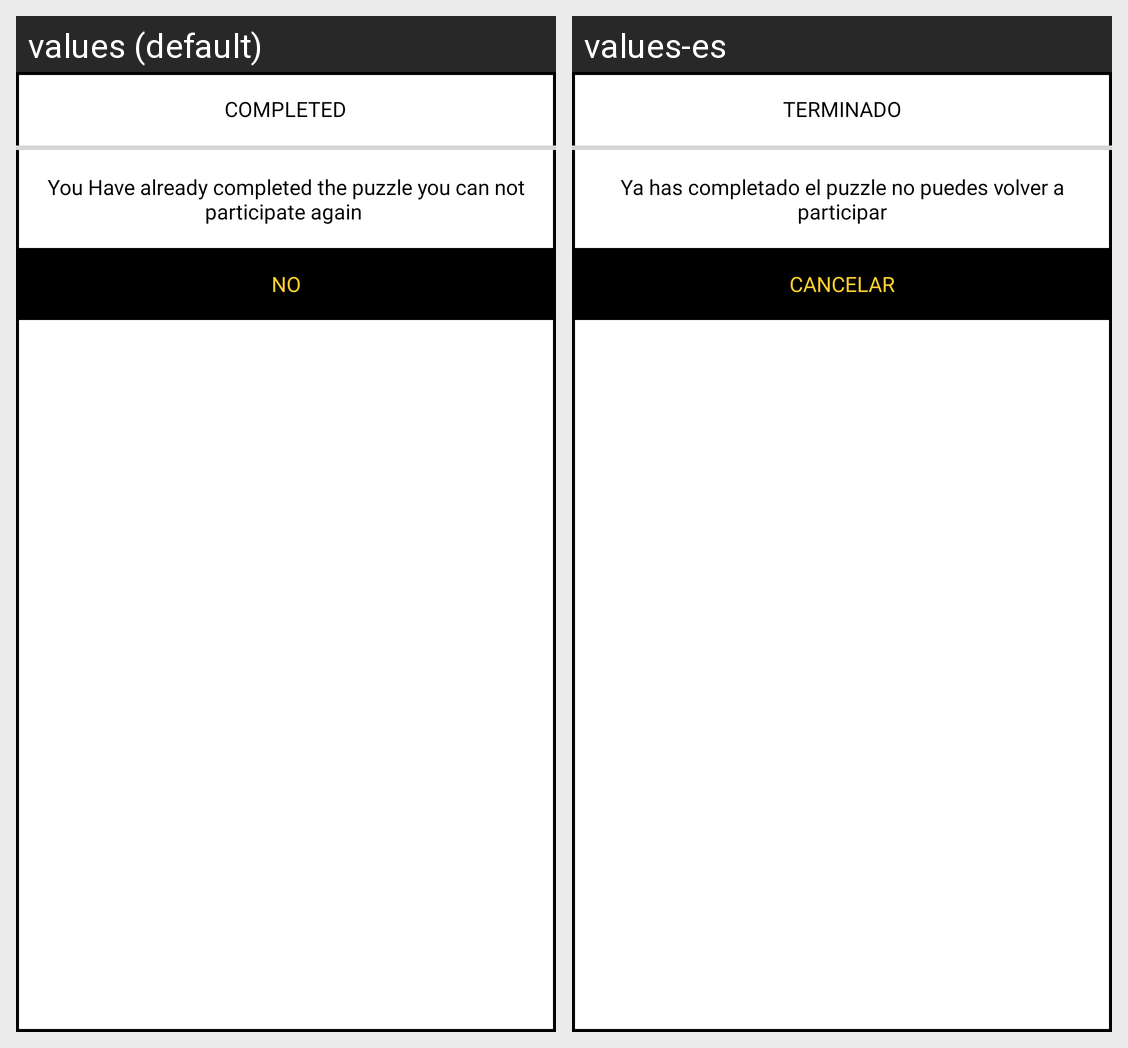

Strings drawn on this Android screen and how each of the app's shown locales translates them:
Android screen res/layout/dialog_already_comp.xml rendered under 2 locales, left to right: values (default), values-es. Device: Nexus 5 (rendered at 1080×1920; each locale shown at half size, 540×960, under a caption strip naming it); theme Theme.Quiz.
Strings drawn on this screen, with the default value and each locale's value (text and hints the layout hard-codes, and strings that could not be matched under every locale, appear in the picture but are not listed):

completed
  values: COMPLETED
  values-es: TERMINADO

already_completed
  values: You Have already completed the puzzle you can not participate again 
  values-es: Ya has completado el puzzle no puedes volver a participar

no
  values: No
  values-es: CANCELAR
